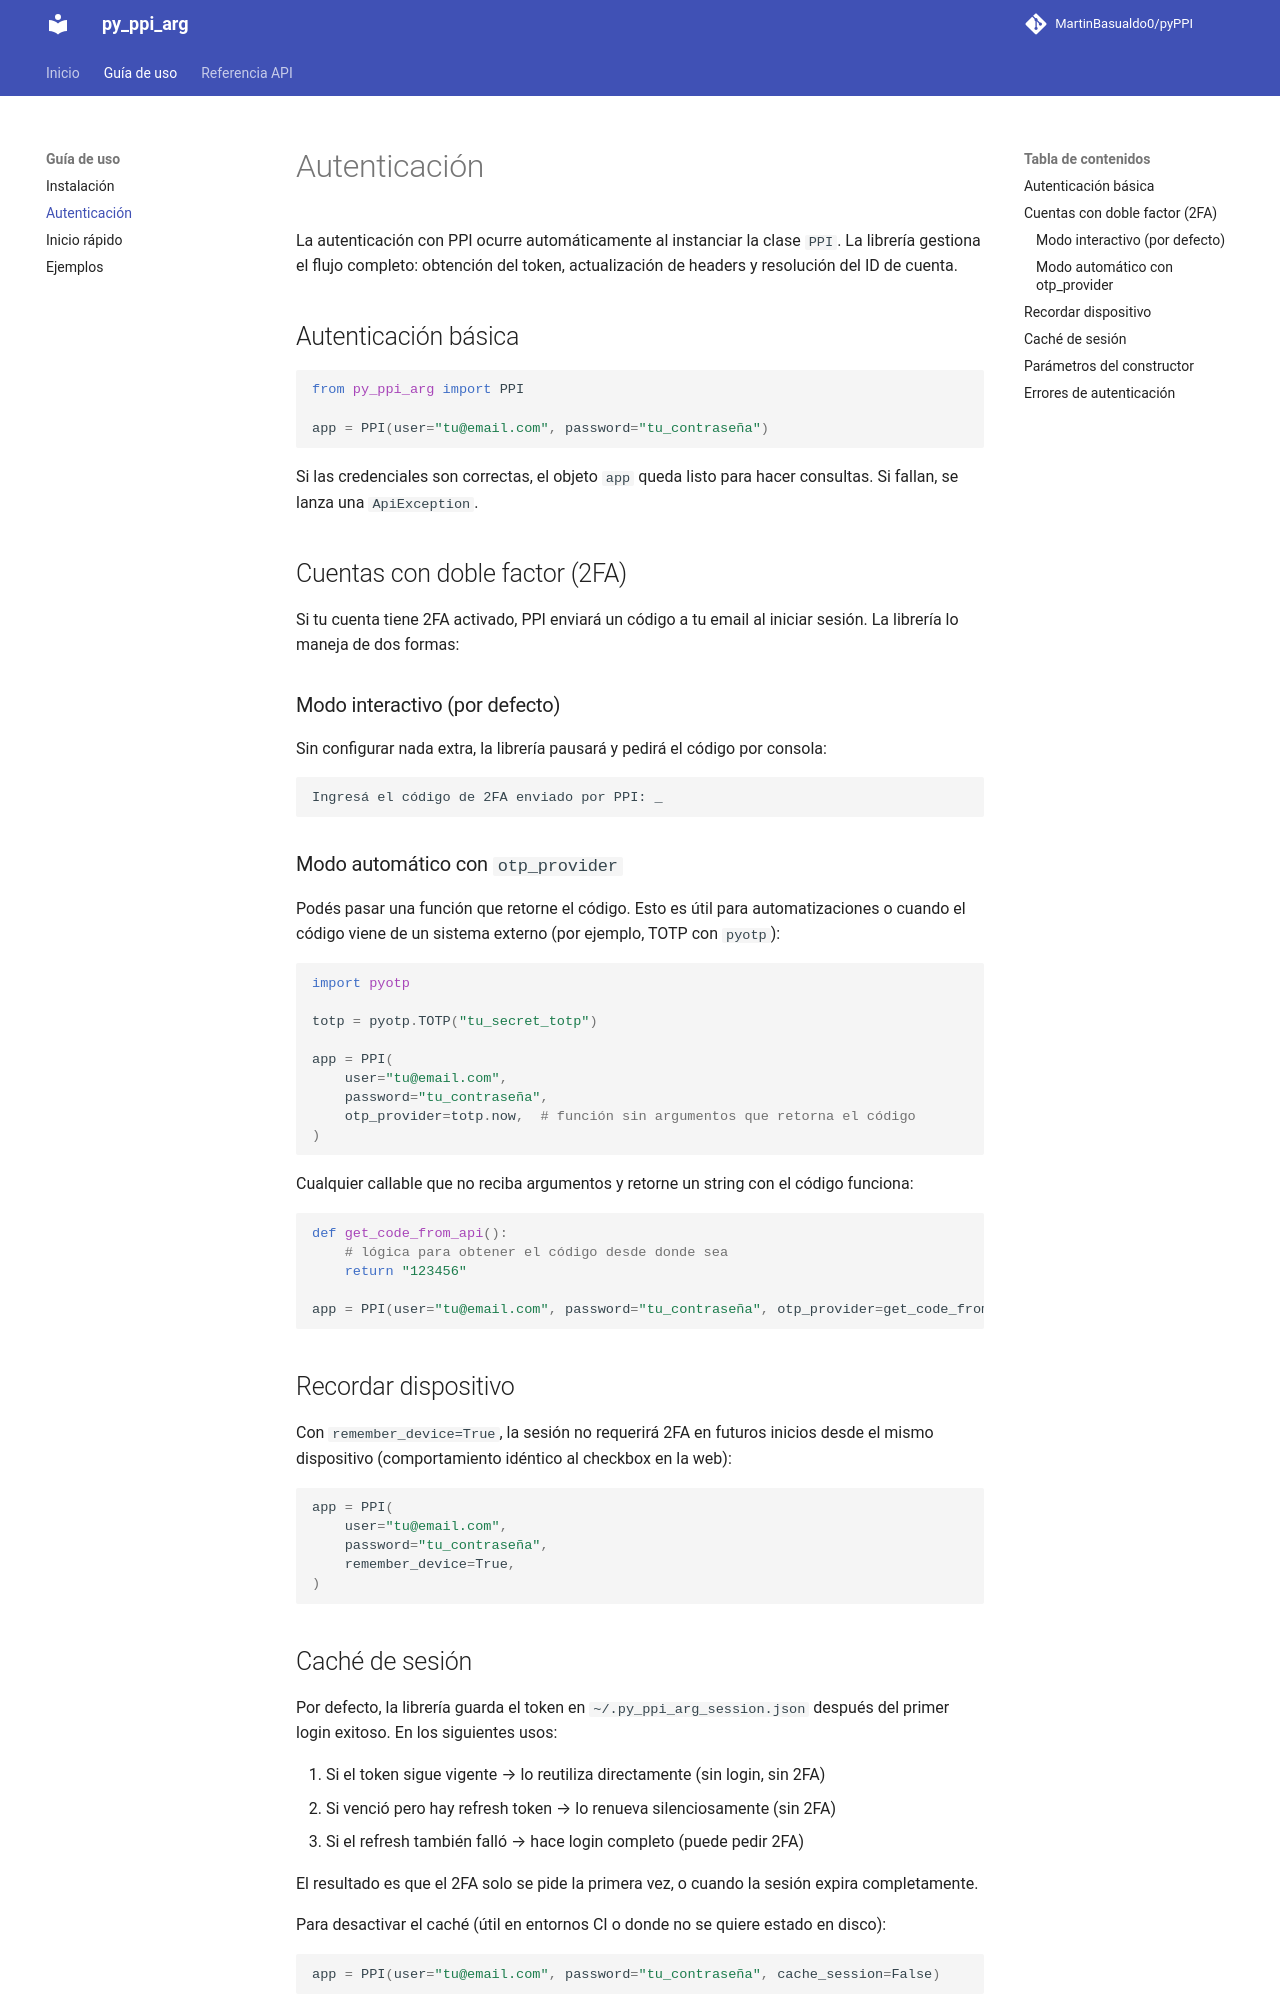

repository: MartinBasualdo0/pyPPI · page: authentication/index.html · generator: mkdocs

# Autenticación

La autenticación con PPI ocurre automáticamente al instanciar la clase `PPI`. La librería gestiona el flujo completo: obtención del token, actualización de headers y resolución del ID de cuenta.

## Autenticación básica

```python
from py_ppi_arg import PPI

app = PPI(user="tu@email.com", password="tu_contraseña")
```

Si las credenciales son correctas, el objeto `app` queda listo para hacer consultas. Si fallan, se lanza una `ApiException`.

## Cuentas con doble factor (2FA)

Si tu cuenta tiene 2FA activado, PPI enviará un código a tu email al iniciar sesión. La librería lo maneja de dos formas:

### Modo interactivo (por defecto)

Sin configurar nada extra, la librería pausará y pedirá el código por consola:

```text
Ingresá el código de 2FA enviado por PPI: _
```

### Modo automático con `otp_provider`

Podés pasar una función que retorne el código. Esto es útil para automatizaciones o cuando el código viene de un sistema externo (por ejemplo, TOTP con `pyotp`):

```python
import pyotp

totp = pyotp.TOTP("tu_secret_totp")

app = PPI(
    user="tu@email.com",
    password="tu_contraseña",
    otp_provider=totp.now,  # función sin argumentos que retorna el código
)
```

Cualquier callable que no reciba argumentos y retorne un string con el código funciona:

```python
def get_code_from_api():
    # lógica para obtener el código desde donde sea
    return "123456"

app = PPI(user="tu@email.com", password="tu_contraseña", otp_provider=get_code_from_api)
```

## Recordar dispositivo

Con `remember_device=True`, la sesión no requerirá 2FA en futuros inicios desde el mismo dispositivo (comportamiento idéntico al checkbox en la web):

```python
app = PPI(
    user="tu@email.com",
    password="tu_contraseña",
    remember_device=True,
)
```
